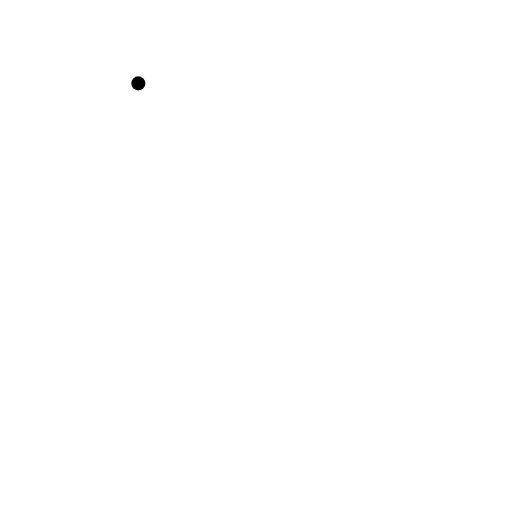
t = 0.00 s
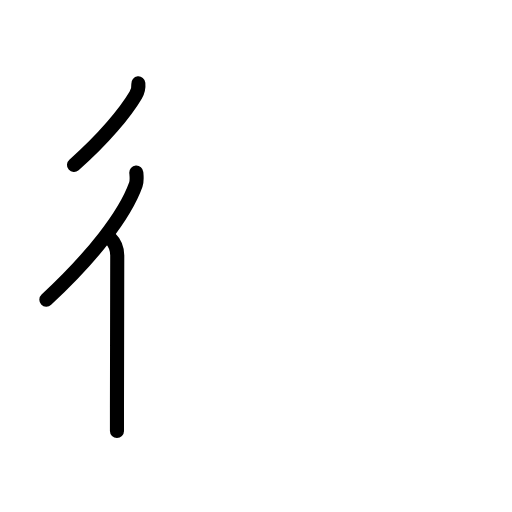
t = 2.40 s
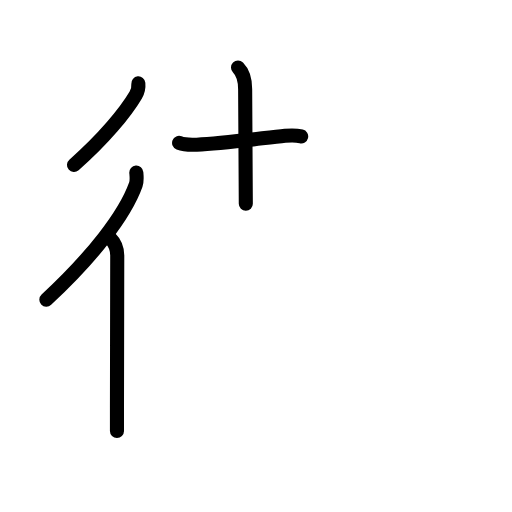
t = 4.80 s
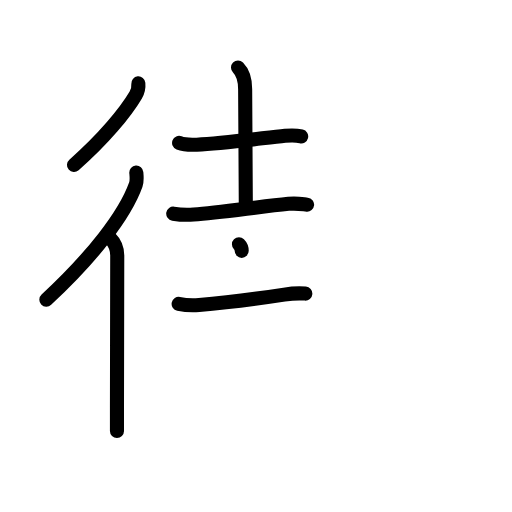
t = 7.20 s
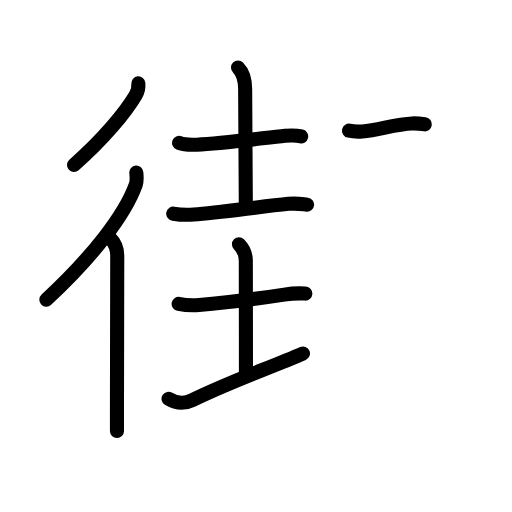
t = 9.60 s
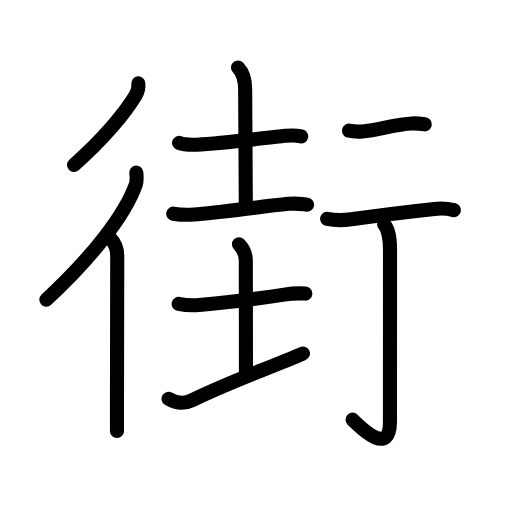
t = 12.00 s

The animated SVG that drew these frames (rendered in a browser with its animation timeline set to each time). Animation: 42 SMIL elements (animate=42); one cycle of 12.00 s.

<?xml version="1.0" encoding="UTF-8"?>
<!--
AniKanjiVG is licensed by CC-BY-SA Paul C. Sommerhoff (https://bitbucket.org/sommerhoff/anikanjivg).
AniKanjiVG uses KanjiVG which is licensed by CC-BY-SA Ulrich Apel (http://kanjivg.tagaini.net).
See also http://creativecommons.org/licenses/by-sa/3.0/
-->
<svg xmlns:kvg='http://kanjivg.tagaini.net' xmlns='http://www.w3.org/2000/svg' width='109' height='109' viewBox='0 0 109 109' style='fill:none;stroke:#000000;stroke-width:3;stroke-linecap:round;stroke-linejoin:round;' id="kvg:kanji_08857"><g id="kvg:08857" kvg:element="街"><g id="kvg:08857-g1" kvg:element="行" kvg:part="1" kvg:position="kamae" kvg:radical="tradit"><g id="kvg:08857-g2" kvg:element="彳" kvg:position="left" kvg:radical="nelson"><path id="kvg:08857-s1" kvg:type="㇒" d="M29.45,17.75c0.1,1.05-0.02,1.59-0.56,2.51c-2.15,3.64-6.82,9.32-13.14,14.86"><animate attributeName="d" begin="0.0s" dur="0.5s" from="M29.45,17.75C29.45,17.75,29.45,17.75,29.45,17.75" to="M29.45,17.75c0.1,1.05-0.02,1.59-0.56,2.51" />
<animate attributeName="d" begin="0.5s" dur="0.5s" from="M29.45,17.75c0.1,1.05-0.02,1.59-0.56,2.51c0,0,0,0,0,0,0" to="M29.45,17.75c0.1,1.05-0.02,1.59-0.56,2.51c-2.15,3.64-6.82,9.32-13.14,14.86" />
</path>
<g id="kvg:08857-g3" kvg:element="亻" kvg:variant="true" kvg:original="人"><path id="kvg:08857-s2" kvg:type="㇒" d="M29.02,36.74c0.05,0.64,0.19,1.73-0.11,2.56c-2.36,6.6-9.4,15.54-19.04,24.49"><animate attributeName="d" begin="1.0s" dur="0.5s" from="M29.02,36.74C29.02,36.74,29.02,36.74,29.02,36.74" to="M29.02,36.74c0.05,0.64,0.19,1.73-0.11,2.56" />
<animate attributeName="d" begin="1.5s" dur="0.5s" from="M29.02,36.74c0.05,0.64,0.19,1.73-0.11,2.56c0,0,0,0,0,0,0" to="M29.02,36.74c0.05,0.64,0.19,1.73-0.11,2.56c-2.36,6.6-9.4,15.54-19.04,24.49" />
<animate attributeName="d" begin="0s" dur="1.0s" from="M-100,-100" to="M-100,-100" />
</path>
<path id="kvg:08857-s3" kvg:type="㇑" d="M23.42,50.65c0.96,0.96,1.54,2.35,1.54,3.72c0,0.38-0.04,21.75-0.06,32.37c0,2.25,0,4.02,0,5"><animate attributeName="d" begin="2.0s" dur="0.3333333333333333s" from="M23.42,50.65C23.42,50.65,23.42,50.65,23.42,50.65" to="M23.42,50.65c0.96,0.96,1.54,2.35,1.54,3.72" />
<animate attributeName="d" begin="2.3333333333333335s" dur="0.3333333333333333s" from="M23.42,50.65c0.96,0.96,1.54,2.35,1.54,3.72c0,0,0,0,0,0,0" to="M23.42,50.65c0.96,0.96,1.54,2.35,1.54,3.72c0,0.38-0.04,21.75-0.06,32.37" />
<animate attributeName="d" begin="2.6666666666666665s" dur="0.3333333333333333s" from="M23.42,50.65c0.96,0.96,1.54,2.35,1.54,3.72c0,0.38-0.04,21.75-0.06,32.37c0,0,0,0,0,0,0" to="M23.42,50.65c0.96,0.96,1.54,2.35,1.54,3.72c0,0.38-0.04,21.75-0.06,32.37c0,2.25,0,4.02,0,5" />
<animate attributeName="d" begin="0s" dur="2.0s" from="M-100,-100" to="M-100,-100" />
</path>
</g>
</g>
</g>
<g id="kvg:08857-g4" kvg:element="圭" kvg:phon="圭"><g id="kvg:08857-g5" kvg:element="土" kvg:position="top"><path id="kvg:08857-s4" kvg:type="㇐" d="M38.13,30.42c0.98,0.38,2.78,0.43,3.76,0.38c5.74-0.3,14.24-1.42,18.8-1.88c1.63-0.16,2.62-0.07,3.43,0.12"><animate attributeName="d" begin="3.0s" dur="0.3333333333333333s" from="M38.13,30.42C38.13,30.42,38.13,30.42,38.13,30.42" to="M38.13,30.42c0.98,0.38,2.78,0.43,3.76,0.38" />
<animate attributeName="d" begin="3.3333333333333335s" dur="0.3333333333333333s" from="M38.13,30.42c0.98,0.38,2.78,0.43,3.76,0.38c0,0,0,0,0,0,0" to="M38.13,30.42c0.98,0.38,2.78,0.43,3.76,0.38c5.74-0.3,14.24-1.42,18.8-1.88" />
<animate attributeName="d" begin="3.6666666666666665s" dur="0.3333333333333333s" from="M38.13,30.42c0.98,0.38,2.78,0.43,3.76,0.38c5.74-0.3,14.24-1.42,18.8-1.88c0,0,0,0,0,0,0" to="M38.13,30.42c0.98,0.38,2.78,0.43,3.76,0.38c5.74-0.3,14.24-1.42,18.8-1.88c1.63-0.16,2.62-0.07,3.43,0.12" />
<animate attributeName="d" begin="0s" dur="3.0s" from="M-100,-100" to="M-100,-100" />
</path>
<path id="kvg:08857-s5" kvg:type="㇑a" d="M50.67,14.37c1.11,1.11,1.52,2.77,1.52,4.64c0,11.25,0.14,19.12,0.14,24.36"><animate attributeName="d" begin="4.0s" dur="0.5s" from="M50.67,14.37C50.67,14.37,50.67,14.37,50.67,14.37" to="M50.67,14.37c1.11,1.11,1.52,2.77,1.52,4.64" />
<animate attributeName="d" begin="4.5s" dur="0.5s" from="M50.67,14.37c1.11,1.11,1.52,2.77,1.52,4.64c0,0,0,0,0,0,0" to="M50.67,14.37c1.11,1.11,1.52,2.77,1.52,4.64c0,11.25,0.14,19.12,0.14,24.36" />
<animate attributeName="d" begin="0s" dur="4.0s" from="M-100,-100" to="M-100,-100" />
</path>
<path id="kvg:08857-s6" kvg:type="㇐" d="M36.88,45.49c1.13,0.18,3.21,0.26,4.33,0.18c5.66-0.41,13.91-1.66,20.21-2.27c1.87-0.18,3.01,0.08,3.96,0.17"><animate attributeName="d" begin="5.0s" dur="0.3333333333333333s" from="M36.88,45.49C36.88,45.49,36.88,45.49,36.88,45.49" to="M36.88,45.49c1.13,0.18,3.21,0.26,4.33,0.18" />
<animate attributeName="d" begin="5.333333333333333s" dur="0.3333333333333333s" from="M36.88,45.49c1.13,0.18,3.21,0.26,4.33,0.18c0,0,0,0,0,0,0" to="M36.88,45.49c1.13,0.18,3.21,0.26,4.33,0.18c5.66-0.41,13.91-1.66,20.21-2.27" />
<animate attributeName="d" begin="5.666666666666667s" dur="0.3333333333333333s" from="M36.88,45.49c1.13,0.18,3.21,0.26,4.33,0.18c5.66-0.41,13.91-1.66,20.21-2.27c0,0,0,0,0,0,0" to="M36.88,45.49c1.13,0.18,3.21,0.26,4.33,0.18c5.66-0.41,13.91-1.66,20.21-2.27c1.87-0.18,3.01,0.08,3.96,0.17" />
<animate attributeName="d" begin="0s" dur="5.0s" from="M-100,-100" to="M-100,-100" />
</path>
</g>
<g id="kvg:08857-g6" kvg:element="土" kvg:position="bottom"><path id="kvg:08857-s7" kvg:type="㇐" d="M38.03,64.69c1.47,0.31,2.81,0.38,4.35,0.25c5.25-0.44,13.35-1.49,18.13-2.22C61.9,62.5,63.5,62.38,65,62.5"><animate attributeName="d" begin="6.0s" dur="0.3333333333333333s" from="M38.03,64.69C38.03,64.69,38.03,64.69,38.03,64.69" to="M38.03,64.69c1.47,0.31,2.81,0.38,4.35,0.25" />
<animate attributeName="d" begin="6.333333333333333s" dur="0.3333333333333333s" from="M38.03,64.69c1.47,0.31,2.81,0.38,4.35,0.25c0,0,0,0,0,0,0" to="M38.03,64.69c1.47,0.31,2.81,0.38,4.35,0.25c5.25-0.44,13.35-1.49,18.13-2.22" />
<animate attributeName="d" begin="6.666666666666667s" dur="0.3333333333333333s" from="M38.03,64.69c1.47,0.31,2.81,0.38,4.35,0.25c5.25-0.44,13.35-1.49,18.13-2.22c0,0,0,0,0,0,0" to="M38.03,64.69c1.47,0.31,2.81,0.38,4.35,0.25c5.25-0.44,13.35-1.49,18.13-2.22C61.9,62.5,63.5,62.38,65,62.5" />
<animate attributeName="d" begin="0s" dur="6.0s" from="M-100,-100" to="M-100,-100" />
</path>
<path id="kvg:08857-s8" kvg:type="㇑a" d="M50.87,52c1,1,1.46,2.48,1.46,3.5c0,3.75,0.03,16.75,0.03,24"><animate attributeName="d" begin="7.0s" dur="0.5s" from="M50.87,52C50.87,52,50.87,52,50.87,52" to="M50.87,52c1,1,1.46,2.48,1.46,3.5" />
<animate attributeName="d" begin="7.5s" dur="0.5s" from="M50.87,52c1,1,1.46,2.48,1.46,3.5c0,0,0,0,0,0,0" to="M50.87,52c1,1,1.46,2.48,1.46,3.5c0,3.75,0.03,16.75,0.03,24" />
<animate attributeName="d" begin="0s" dur="7.0s" from="M-100,-100" to="M-100,-100" />
</path>
<path id="kvg:08857-s9" kvg:type="㇀/㇐" d="M35.88,84.89c1.01,0.62,2.76,1.42,5.07,0.29c8.1-3.97,15.95-6.66,23.55-9.93"><animate attributeName="d" begin="8.0s" dur="0.5s" from="M35.88,84.89C35.88,84.89,35.88,84.89,35.88,84.89" to="M35.88,84.89c1.01,0.62,2.76,1.42,5.07,0.29" />
<animate attributeName="d" begin="8.5s" dur="0.5s" from="M35.88,84.89c1.01,0.62,2.76,1.42,5.07,0.29c0,0,0,0,0,0,0" to="M35.88,84.89c1.01,0.62,2.76,1.42,5.07,0.29c8.1-3.97,15.95-6.66,23.55-9.93" />
<animate attributeName="d" begin="0s" dur="8.0s" from="M-100,-100" to="M-100,-100" />
</path>
</g>
</g>
<g id="kvg:08857-g7" kvg:element="行" kvg:part="2" kvg:position="kamae" kvg:radical="tradit"><g id="kvg:08857-g8" kvg:position="right"><path id="kvg:08857-s10" kvg:type="㇐" d="M74.3,27.82c0.95,0.22,1.89,0.24,2.83,0.16c3.56-0.3,7.04-1.58,10.62-1.7c0.9-0.03,1.78,0.06,2.69,0.19"><animate attributeName="d" begin="9.0s" dur="0.3333333333333333s" from="M74.3,27.82C74.3,27.82,74.3,27.82,74.3,27.82" to="M74.3,27.82c0.95,0.22,1.89,0.24,2.83,0.16" />
<animate attributeName="d" begin="9.333333333333334s" dur="0.3333333333333333s" from="M74.3,27.82c0.95,0.22,1.89,0.24,2.83,0.16c0,0,0,0,0,0,0" to="M74.3,27.82c0.95,0.22,1.89,0.24,2.83,0.16c3.56-0.3,7.04-1.58,10.62-1.7" />
<animate attributeName="d" begin="9.666666666666666s" dur="0.3333333333333333s" from="M74.3,27.82c0.95,0.22,1.89,0.24,2.83,0.16c3.56-0.3,7.04-1.58,10.62-1.7c0,0,0,0,0,0,0" to="M74.3,27.82c0.95,0.22,1.89,0.24,2.83,0.16c3.56-0.3,7.04-1.58,10.62-1.7c0.9-0.03,1.78,0.06,2.69,0.19" />
<animate attributeName="d" begin="0s" dur="9.0s" from="M-100,-100" to="M-100,-100" />
</path>
<path id="kvg:08857-s11" kvg:type="㇐" d="M69.63,46.6c2.12,0.4,3.49,0.32,5.13,0.08C79.7,45.98,87.5,45,92.5,44.47c1.42-0.15,2.76-0.09,4.13,0.27"><animate attributeName="d" begin="10.0s" dur="0.3333333333333333s" from="M69.63,46.6C69.63,46.6,69.63,46.6,69.63,46.6" to="M69.63,46.6c2.12,0.4,3.49,0.32,5.13,0.08" />
<animate attributeName="d" begin="10.333333333333334s" dur="0.3333333333333333s" from="M69.63,46.6c2.12,0.4,3.49,0.32,5.13,0.08c0,0,0,0,0,0,0" to="M69.63,46.6c2.12,0.4,3.49,0.32,5.13,0.08C79.7,45.98,87.5,45,92.5,44.47" />
<animate attributeName="d" begin="10.666666666666666s" dur="0.3333333333333333s" from="M69.63,46.6c2.12,0.4,3.49,0.32,5.13,0.08C79.7,45.98,87.5,45,92.5,44.47c0,0,0,0,0,0,0" to="M69.63,46.6c2.12,0.4,3.49,0.32,5.13,0.08C79.7,45.98,87.5,45,92.5,44.47c1.42-0.15,2.76-0.09,4.13,0.27" />
<animate attributeName="d" begin="0s" dur="10.0s" from="M-100,-100" to="M-100,-100" />
</path>
<path id="kvg:08857-s12" kvg:type="㇚" d="M81.77,47.8c0.84,0.84,1.26,3.07,1.26,5.19c0,13.68-0.01,32.08-0.01,36.74c0,7.27-5.64,1.9-7.96-0.39"><animate attributeName="d" begin="11.0s" dur="0.3333333333333333s" from="M81.77,47.8C81.77,47.8,81.77,47.8,81.77,47.8" to="M81.77,47.8c0.84,0.84,1.26,3.07,1.26,5.19" />
<animate attributeName="d" begin="11.333333333333334s" dur="0.3333333333333333s" from="M81.77,47.8c0.84,0.84,1.26,3.07,1.26,5.19c0,0,0,0,0,0,0" to="M81.77,47.8c0.84,0.84,1.26,3.07,1.26,5.19c0,13.68-0.01,32.08-0.01,36.74" />
<animate attributeName="d" begin="11.666666666666666s" dur="0.3333333333333333s" from="M81.77,47.8c0.84,0.84,1.26,3.07,1.26,5.19c0,13.68-0.01,32.08-0.01,36.74c0,0,0,0,0,0,0" to="M81.77,47.8c0.84,0.84,1.26,3.07,1.26,5.19c0,13.68-0.01,32.08-0.01,36.74c0,7.27-5.64,1.9-7.96-0.39" />
<animate attributeName="d" begin="0s" dur="11.0s" from="M-100,-100" to="M-100,-100" />
</path>
</g>
</g>
</g>
</svg>
